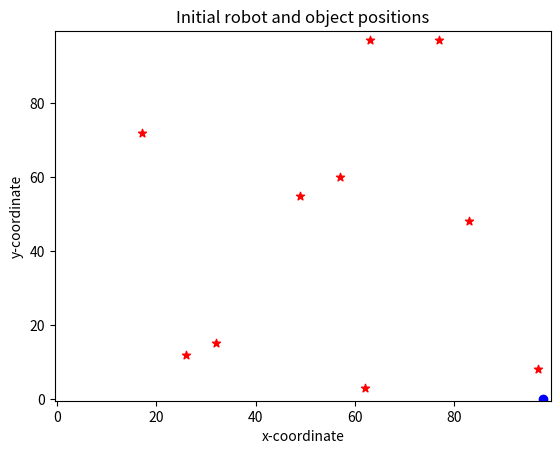
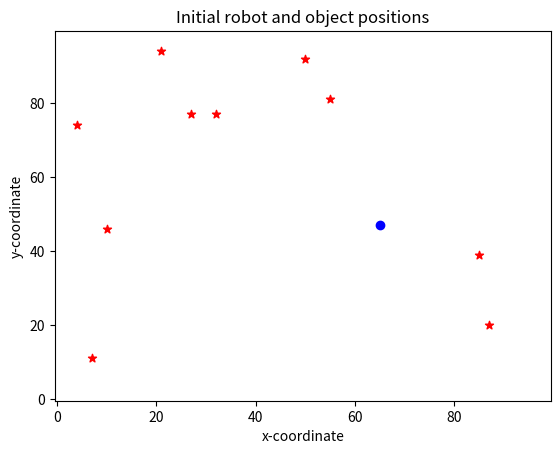

Generate these figures, in order, with matplotlib: (Note: this script raises an exception after producing the figures.)
# This has been implemented for you. Do not change it.
def move_up(old_position):
    (x, y) = old_position # extract x and y components from position tuple
    new_position = (x, y + 1) # new position tuple has a y component 1 value higher than before
    return new_position

# test case - should return (2, 2)
move_up((2,1))

# this has been implemented for you. Do not change it.
def move_down(old_position):
    (x, y) = old_position
    new_position = (x, y - 1)
    return new_position

# test case - should return (2,0)
move_down((2,1)) 

def move_right(old_position):
    (x, y) = old_position
    new_position = (x + 1, y)
    return new_position

# test case - should return (3,1)
move_right((2,1)) 

# test case - should return (6,4)
move_right((5,4)) 

def move_left(old_position):
    (x, y) = old_position
    new_position = (x - 1, y)
    return new_position

# test case - should return (1,1)
move_left((2, 1)) 

# test case - should return (2, 7)
move_left((3, 7)) 

def compute_object_displacement(robot_position, object_position):
    (xr, yr) = robot_position
    (xo, yo) = object_position
    displacement = (xo - xr, yo - yr)
    return displacement

# test case 1 - should return (2, 4)
compute_object_displacement((1, 2), (3, 6))

# test case 2 - should return (2, -9)
compute_object_displacement((-2, 4), (0, -5))

def compute_L1_distance(robot_position, object_position):
    (xr, yr) = robot_position
    (xo, yo) = object_position
    distance = abs(xo - xr) + abs(yo - yr)
    return distance

# test case 1 - should return 6
compute_L1_distance((1, 2), (3, 6))

# test case 2 - should return 5
compute_L1_distance((1, 2), (-2, 4))

def move_robot(robot_position, object_position):
    displacement = compute_object_displacement(robot_position, object_position)
    (x, y) = displacement
    if y > 0:
        return move_up(robot_position)
    elif y < 0:
        return move_down(robot_position)
    elif x > 0:
        return move_right(robot_position)
    elif x < 0:
        return move_left(robot_position)

# test case 1 - should return (4, 3) 
move_robot((4, 2), (4, 8))

# test case 2 - should return (6, 6) 
move_robot((7, 6), (2, 6))

# test case 3 - should return (0, 1)
move_robot((0, 0), (5, 7))

# test case 4 - should return (8, 6) 
move_robot((8, 7), (5, 1))

# test case 5 - should return None
move_robot((9, 2), (9, 2))

# this code is provided for you - do not change it
def initialise_positions(rng_seed, sort=False, visualise=False):
    # importing random module and setting rng_seed
    import random
    random.seed(rng_seed)

    # creating object positions list
    object_positions = set()
    while len(object_positions) < 10:
        x = random.randint(0, 99)
        y = random.randint(0, 99)
        object_positions.add((x, y))
    object_positions = list(object_positions)

    # randomly initialising robot position
    while True:
        x = random.randint(0, 99)
        y = random.randint(0, 99)
        robot_position = (x, y)
        if robot_position not in object_positions:
            break

    # sort positions if needed (relevant later in assignment)
    if sort:
       object_positions = sort_object_positions(robot_position, object_positions)
    
    # visualise board
    if visualise:
        import matplotlib.pyplot as plt
        fig, ax = plt.subplots()
        object_x_coordinates = [ x for (x,y) in object_positions ]
        object_y_coordinates = [ y for (x,y) in object_positions ]
        scat = ax.scatter(robot_position[0], robot_position[1], c = "b")
        scat2 = ax.scatter(object_x_coordinates, object_y_coordinates, c = "r", marker = '*')
        ax.set_xlim(-0.5, 99.5)
        ax.set_ylim(-0.5, 99.5)
        ax.set_xlabel('x-coordinate')
        ax.set_ylabel('y-coordinate')
        ax.set_title('Initial robot and object positions')
    
    return robot_position, object_positions

# board created with a seed of 1
robot_position, object_positions = initialise_positions(1, visualise=True)

# board created with a seed of 2
robot_position, object_positions = initialise_positions(2, visualise=True)

def collect_object(robot_position, object_positions):
    # replace pass with your own solution
    pass

# test case 1 - should return [(5, 7), (9, 2)]
object_positions = [(4, 9), (5, 7), (9, 2)]
robot_position = (4, 9)
collect_object(robot_position, object_positions)

# test case 2 - should return [(4, 9), (5, 7), (9, 2)]
# ie. the input list was not updated in place
object_positions = [(4, 9), (5, 7), (9, 2)]
robot_position = (4, 9)
collect_object(robot_position, object_positions)
object_positions

# test case 3 - test to see whether code returns error if robot not at an object location
# see output string to see whether correct or not
object_positions = [(4, 9), (5, 7), (9, 2)]
robot_position = (0, 0)
message = 'Incorrect. Your code should return an error message.'
try:
    collect_object(robot_position, object_positions)
except:
    message = 'Correct. Your code does return an error message.'
print(message)

def simulate_one_time_step(robot_position, object_positions):
    # replace pass with your own solution
    pass

# test case 1 - moving horizontally
robot_position, object_positions = simulate_one_time_step((0, 0), [(4, 9), (5, 7), (9, 2)])
print(robot_position) # should return (1, 0)
print(object_positions) # should return [(4, 9), (5, 7), (9, 2)]

# test case 2 - moving vertically
robot_position, object_positions = simulate_one_time_step((9, 0), [(4, 9), (5, 7), (9, 2)])
print(robot_position) # should return (9, 1)
print(object_positions) # should return [(4, 9), (5, 7), (9, 2)]

# test case 3 - picking up object
robot_position, object_positions = simulate_one_time_step((4, 9), [(4, 9), (5, 7), (9, 2)])
print(robot_position) # should return (4, 9)
print(object_positions) # should return [(5, 7), (9, 2)]

# test case 4 - should move, even though the robot position appears in object positions.
# this is because the robot collects in the order defined by the list
robot_position, object_positions = simulate_one_time_step((9, 2), [(4, 9), (5, 7), (9, 2)])
print(robot_position) # should return (9, 3)
print(object_positions) # should return [(4, 9), (5, 7), (9, 2)]

def complete_simulation(rng_seed, sort=False):
    # replace pass with your own solution
    pass

# This function has been implemented for you (do not change it!)

import IPython.display
import matplotlib.pyplot as plt
import matplotlib.animation as animation

def visualise(rng_seed, sort=False):
    # Perform simulation from student's code
    robot_position_list, object_positions_list = complete_simulation(rng_seed, sort)
    iterations = len(robot_position_list)
    
    # Create a Plotting surface so that we can visualize the resulting position
    fig, ax = plt.subplots()
    robot_position = robot_position_list[0]
    object_positions = object_positions_list[0]
    object_x_coordinates = [ x for (x,y) in object_positions ]
    object_y_coordinates = [ y for (x,y) in object_positions ]
    
    scat = ax.scatter(robot_position[0], robot_position[1], c = "b")
    scat2 = ax.scatter(object_x_coordinates, object_y_coordinates, c = "r", marker = '*')
    ax.set_xlim(-0.5, 99.5)
    ax.set_ylim(-0.5, 99.5)

    # This function performs one time step of the simulation and then updates the plot to show the x,y coordinates of the new positions
    def animate(i):
        #ax.set_title(f't = {i} seconds')
        scat.set_offsets(robot_position_list[i])
        object_positions = object_positions_list[i]
        if object_positions:
            scat2.set_offsets(object_positions)
        else:
            scat2.set_offsets([None,None])

        return (scat, scat2)

    # We are going to create a video animation of the simulation that runs for 1000 iterations, one video frame per iteration, displayed at 20 frames per second
    robot_animation = animation.FuncAnimation(fig, animate, frames=iterations, interval=50)
    plt.close(fig)
    video = robot_animation.to_html5_video()
    html = IPython.display.HTML(video)
    IPython.display.display(html)

# test case 1 - this should return an animation of the robot if you answered correctly
# it should look the same as the video uploaded to Canvas
visualise(1)

# another visual check with a different initial board state
visualise(2)

def compute_travel_distance(robot_position, object_positions):
    # replace pass with your own solution
    pass

# test case 1 - should return 775
robot_position, object_positions = initialise_positions(1)
compute_travel_distance(robot_position, object_positions)

# test case 2 - should return 645
robot_position, object_positions = initialise_positions(2)
compute_travel_distance(robot_position, object_positions)

def find_nearest_object(robot_position, object_positions):
    # replace pass with your own solution
    pass

# test case 1 - should output (2, 1)
find_nearest_object((0, 0), [(2, 1), (5, 7), (9, 3)]) 

# test case 2 - should output (5, 7)
find_nearest_object((7, 5), [(2, 1), (5, 7), (9, 3)])

# test case 3 - should output (9, 3)
find_nearest_object((7, 5), [(2, 1), (9, 3), (5, 7)])

def sort_object_positions(robot_position, object_positions):
    # replace pass with your own solution
    pass

# test case 1 - should return [(9, 3), (5, 7), (2, 1)]
sort_object_positions((7, 4), [(2, 1), (9, 3), (5, 7)])

# test case 2 - should return [(1, 1), (2, 4), (5, 1), (7, 0), (5, 9)]
sort_object_positions((0, 0), [(1, 1), (5, 9), (2, 4), (7, 0), (5, 1)])

# test case 3 - a visual check
visualise(1, sort=True)

# test case 4 - another visual check
visualise(2, sort=True)

# can enter any relevant code here to aid your discussion

